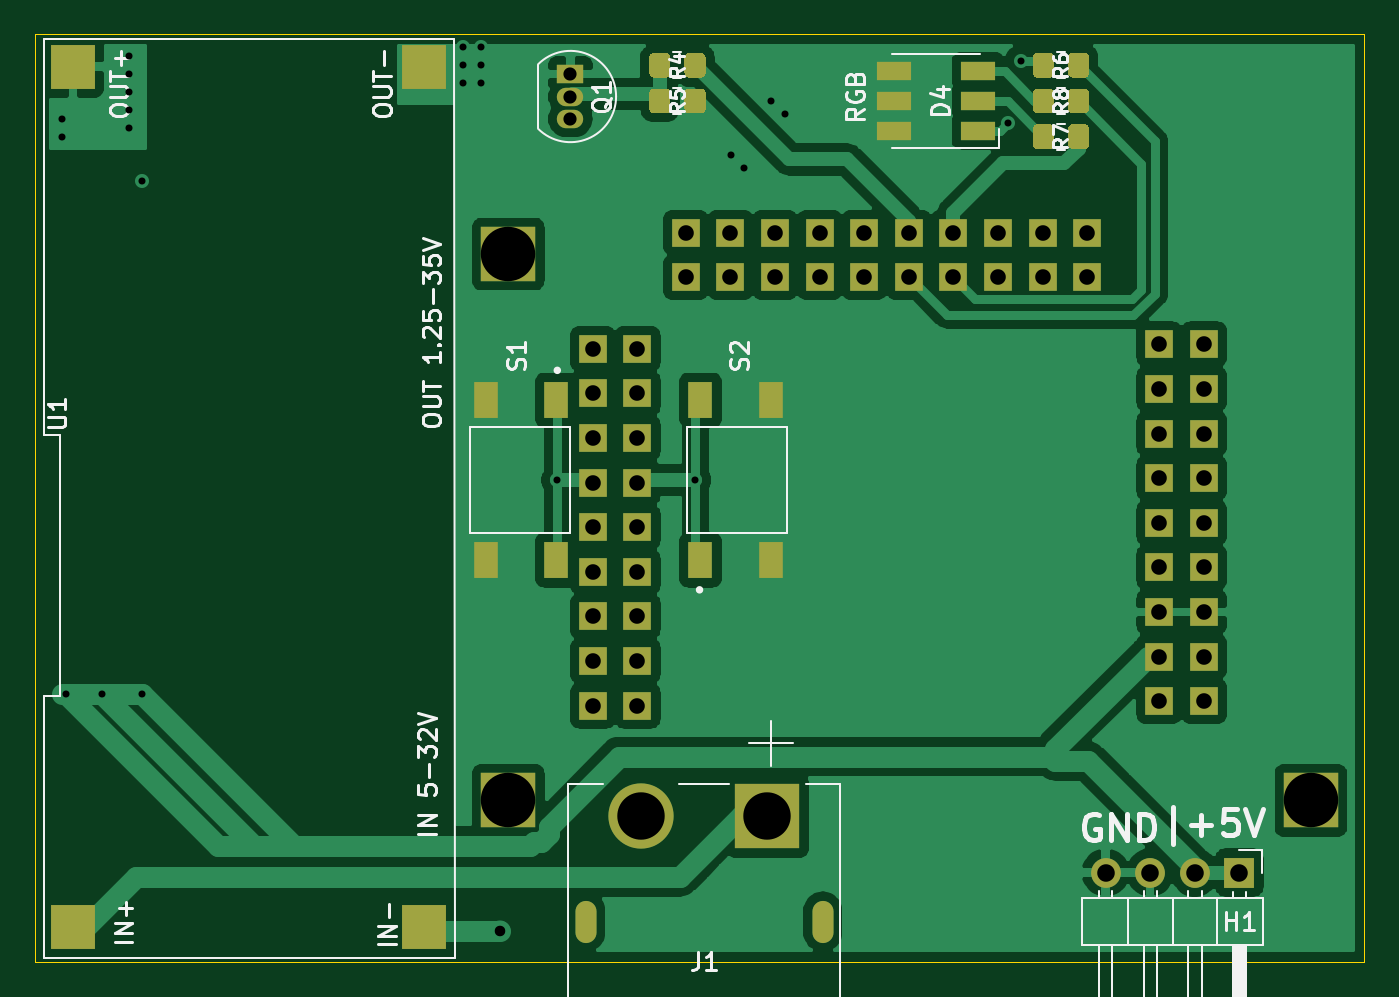
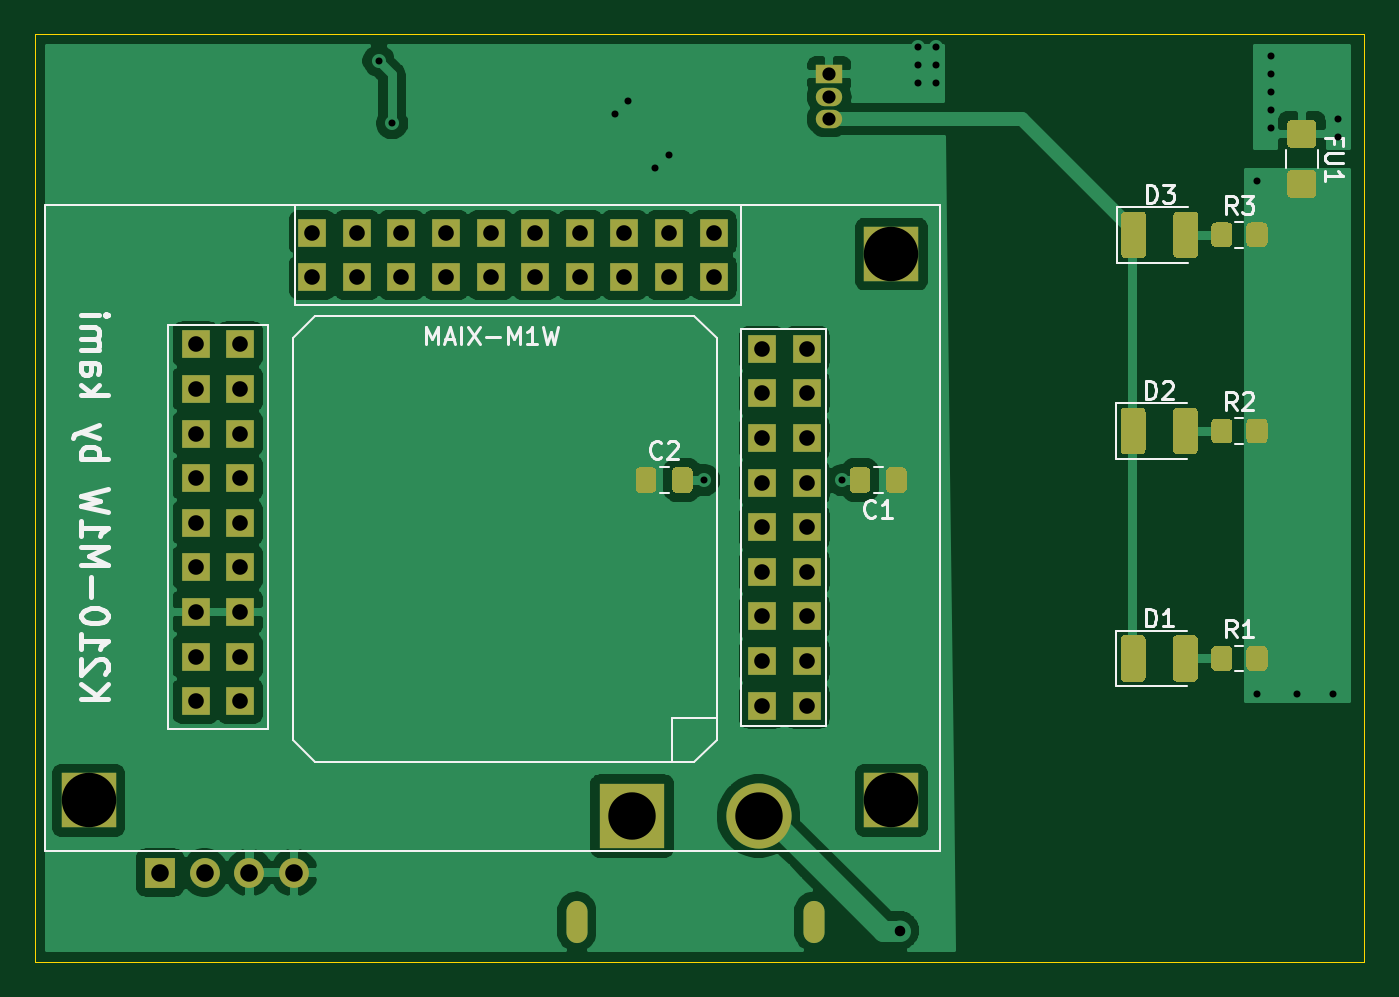
Circuit board: 11 layer files. Board 75.7 x 52.8 mm.
- bottom_copper: M1W-Bottom_Cu.gbr (92717 bytes)
- bottom_mask: M1W-Bottom_Mask.gbr (9033 bytes)
- paste: M1W-Bottom_Paste.gbr (6847 bytes)
- bottom_silk: M1W-Bottom_Silk.gbr (13494 bytes)
- outline: M1W-EdgeCuts.gbr (690 bytes)
- drill: M1W-NPTH.drl (341 bytes)
- drill: M1W-PTH.drl (2016 bytes)
- top_copper: M1W-Top_Cu.gbr (85668 bytes)
- top_mask: M1W-Top_Mask.gbr (6734 bytes)
- paste: M1W-Top_Paste.gbr (4548 bytes)
- top_silk: M1W-Top_Silk.gbr (21498 bytes)

=== bottom_copper: M1W-Bottom_Cu.gbr (92717 bytes, source omitted) ===
=== bottom_mask: M1W-Bottom_Mask.gbr (9033 bytes, source omitted) ===
=== paste: M1W-Bottom_Paste.gbr (6847 bytes, source omitted) ===
=== bottom_silk: M1W-Bottom_Silk.gbr (13494 bytes, source omitted) ===
=== outline: M1W-EdgeCuts.gbr ===
%TF.GenerationSoftware,KiCad,Pcbnew,(5.1.10)-1*%
%TF.CreationDate,2021-10-24T16:06:26+08:00*%
%TF.ProjectId,M1W,4d31572e-6b69-4636-9164-5f7063625858,rev?*%
%TF.SameCoordinates,Original*%
%TF.FileFunction,Profile,NP*%
%FSLAX46Y46*%
G04 Gerber Fmt 4.6, Leading zero omitted, Abs format (unit mm)*
G04 Created by KiCad (PCBNEW (5.1.10)-1) date 2021-10-24 16:06:26*
%MOMM*%
%LPD*%
G01*
G04 APERTURE LIST*
%TA.AperFunction,Profile*%
%ADD10C,0.050000*%
%TD*%
G04 APERTURE END LIST*
D10*
X173482000Y-146050000D02*
X173482000Y-93218000D01*
X249174000Y-146050000D02*
X173482000Y-146050000D01*
X249174000Y-93218000D02*
X249174000Y-146050000D01*
X173482000Y-93218000D02*
X249174000Y-93218000D01*
M02*

=== drill: M1W-NPTH.drl ===
M48
; DRILL file {KiCad (5.1.10)-1} date 10/24/21 16:06:26
; FORMAT={-:-/ absolute / metric / decimal}
; #@! TF.CreationDate,2021-10-24T16:06:26+08:00
; #@! TF.GenerationSoftware,Kicad,Pcbnew,(5.1.10)-1
; #@! TF.FileFunction,NonPlated,1,2,NPTH
FMAT,2
METRIC
T1C3.100
%
G90
G05
T1
X200.415Y-105.744
X200.415Y-136.864
X246.135Y-136.864
T0
M30

=== drill: M1W-PTH.drl ===
M48
; DRILL file {KiCad (5.1.10)-1} date 10/24/21 16:06:26
; FORMAT={-:-/ absolute / metric / decimal}
; #@! TF.CreationDate,2021-10-24T16:06:26+08:00
; #@! TF.GenerationSoftware,Kicad,Pcbnew,(5.1.10)-1
; #@! TF.FileFunction,Plated,1,2,PTH
FMAT,2
METRIC
T1C0.400
T2C0.600
T3C0.750
T4C0.889
T5C1.000
T6C2.700
%
G90
G05
T1
X175.006Y-98.044
X175.006Y-99.06
X175.26Y-130.81
X177.292Y-130.81
X178.816Y-94.488
X178.816Y-95.504
X178.816Y-96.52
X178.816Y-97.536
X178.816Y-98.552
X179.578Y-101.6
X179.578Y-130.81
X197.866Y-93.98
X197.866Y-94.996
X197.866Y-96.012
X198.882Y-93.98
X198.882Y-94.996
X198.882Y-96.012
X203.2Y-118.618
X211.074Y-118.618
X213.106Y-100.076
X213.868Y-100.838
X215.392Y-97.028
X216.154Y-97.79
X228.854Y-98.298
X229.616Y-94.742
T2
X199.95Y-144.272
T3
X203.962Y-95.504
X203.962Y-96.774
X203.962Y-98.044
T4
X205.241Y-111.144
X205.241Y-113.684
X205.241Y-116.224
X205.241Y-118.764
X205.241Y-121.304
X205.241Y-123.844
X205.241Y-126.384
X205.241Y-128.924
X205.241Y-131.464
X207.781Y-111.144
X207.781Y-113.684
X207.781Y-116.224
X207.781Y-118.764
X207.781Y-121.304
X207.781Y-123.844
X207.781Y-126.384
X207.781Y-128.924
X207.781Y-131.464
X210.537Y-104.53
X210.537Y-107.07
X213.077Y-104.53
X213.077Y-107.07
X215.617Y-104.53
X215.617Y-107.07
X218.157Y-104.53
X218.157Y-107.07
X220.697Y-104.53
X220.697Y-107.07
X223.237Y-104.53
X223.237Y-107.07
X225.777Y-104.53
X225.777Y-107.07
X228.317Y-104.53
X228.317Y-107.07
X230.857Y-104.53
X230.857Y-107.07
X233.397Y-104.53
X233.397Y-107.07
X237.499Y-110.89
X237.499Y-113.43
X237.499Y-115.97
X237.499Y-118.51
X237.499Y-121.05
X237.499Y-123.59
X237.499Y-126.13
X237.499Y-128.67
X237.499Y-131.21
X240.039Y-110.89
X240.039Y-113.43
X240.039Y-115.97
X240.039Y-118.51
X240.039Y-121.05
X240.039Y-123.59
X240.039Y-126.13
X240.039Y-128.67
X240.039Y-131.21
T5
X234.442Y-140.97
X236.982Y-140.97
X239.522Y-140.97
X242.062Y-140.97
T6
X207.982Y-137.764
X215.182Y-137.764
T2
G00X204.832Y-144.314
M15
G01X204.832Y-143.214
M16
G05
G00X218.332Y-144.314
M15
G01X218.332Y-143.214
M16
G05
T0
M30

=== top_copper: M1W-Top_Cu.gbr (85668 bytes, source omitted) ===
=== top_mask: M1W-Top_Mask.gbr (6734 bytes, source omitted) ===
=== paste: M1W-Top_Paste.gbr ===
%TF.GenerationSoftware,KiCad,Pcbnew,(5.1.10)-1*%
%TF.CreationDate,2021-10-24T16:06:26+08:00*%
%TF.ProjectId,M1W,4d31572e-6b69-4636-9164-5f7063625858,rev?*%
%TF.SameCoordinates,Original*%
%TF.FileFunction,Paste,Top*%
%TF.FilePolarity,Positive*%
%FSLAX46Y46*%
G04 Gerber Fmt 4.6, Leading zero omitted, Abs format (unit mm)*
G04 Created by KiCad (PCBNEW (5.1.10)-1) date 2021-10-24 16:06:26*
%MOMM*%
%LPD*%
G01*
G04 APERTURE LIST*
%ADD10R,2.000000X1.100000*%
%ADD11R,1.400000X2.100000*%
%ADD12R,2.500000X2.500000*%
G04 APERTURE END LIST*
%TO.C,R8*%
G36*
G01*
X232302000Y-97478001D02*
X232302000Y-96577999D01*
G75*
G02*
X232551999Y-96328000I249999J0D01*
G01*
X233252001Y-96328000D01*
G75*
G02*
X233502000Y-96577999I0J-249999D01*
G01*
X233502000Y-97478001D01*
G75*
G02*
X233252001Y-97728000I-249999J0D01*
G01*
X232551999Y-97728000D01*
G75*
G02*
X232302000Y-97478001I0J249999D01*
G01*
G37*
G36*
G01*
X230302000Y-97478001D02*
X230302000Y-96577999D01*
G75*
G02*
X230551999Y-96328000I249999J0D01*
G01*
X231252001Y-96328000D01*
G75*
G02*
X231502000Y-96577999I0J-249999D01*
G01*
X231502000Y-97478001D01*
G75*
G02*
X231252001Y-97728000I-249999J0D01*
G01*
X230551999Y-97728000D01*
G75*
G02*
X230302000Y-97478001I0J249999D01*
G01*
G37*
%TD*%
%TO.C,R7*%
G36*
G01*
X232302000Y-99510001D02*
X232302000Y-98609999D01*
G75*
G02*
X232551999Y-98360000I249999J0D01*
G01*
X233252001Y-98360000D01*
G75*
G02*
X233502000Y-98609999I0J-249999D01*
G01*
X233502000Y-99510001D01*
G75*
G02*
X233252001Y-99760000I-249999J0D01*
G01*
X232551999Y-99760000D01*
G75*
G02*
X232302000Y-99510001I0J249999D01*
G01*
G37*
G36*
G01*
X230302000Y-99510001D02*
X230302000Y-98609999D01*
G75*
G02*
X230551999Y-98360000I249999J0D01*
G01*
X231252001Y-98360000D01*
G75*
G02*
X231502000Y-98609999I0J-249999D01*
G01*
X231502000Y-99510001D01*
G75*
G02*
X231252001Y-99760000I-249999J0D01*
G01*
X230551999Y-99760000D01*
G75*
G02*
X230302000Y-99510001I0J249999D01*
G01*
G37*
%TD*%
%TO.C,R6*%
G36*
G01*
X232302000Y-95446001D02*
X232302000Y-94545999D01*
G75*
G02*
X232551999Y-94296000I249999J0D01*
G01*
X233252001Y-94296000D01*
G75*
G02*
X233502000Y-94545999I0J-249999D01*
G01*
X233502000Y-95446001D01*
G75*
G02*
X233252001Y-95696000I-249999J0D01*
G01*
X232551999Y-95696000D01*
G75*
G02*
X232302000Y-95446001I0J249999D01*
G01*
G37*
G36*
G01*
X230302000Y-95446001D02*
X230302000Y-94545999D01*
G75*
G02*
X230551999Y-94296000I249999J0D01*
G01*
X231252001Y-94296000D01*
G75*
G02*
X231502000Y-94545999I0J-249999D01*
G01*
X231502000Y-95446001D01*
G75*
G02*
X231252001Y-95696000I-249999J0D01*
G01*
X230551999Y-95696000D01*
G75*
G02*
X230302000Y-95446001I0J249999D01*
G01*
G37*
%TD*%
%TO.C,R5*%
G36*
G01*
X210458000Y-97478001D02*
X210458000Y-96577999D01*
G75*
G02*
X210707999Y-96328000I249999J0D01*
G01*
X211408001Y-96328000D01*
G75*
G02*
X211658000Y-96577999I0J-249999D01*
G01*
X211658000Y-97478001D01*
G75*
G02*
X211408001Y-97728000I-249999J0D01*
G01*
X210707999Y-97728000D01*
G75*
G02*
X210458000Y-97478001I0J249999D01*
G01*
G37*
G36*
G01*
X208458000Y-97478001D02*
X208458000Y-96577999D01*
G75*
G02*
X208707999Y-96328000I249999J0D01*
G01*
X209408001Y-96328000D01*
G75*
G02*
X209658000Y-96577999I0J-249999D01*
G01*
X209658000Y-97478001D01*
G75*
G02*
X209408001Y-97728000I-249999J0D01*
G01*
X208707999Y-97728000D01*
G75*
G02*
X208458000Y-97478001I0J249999D01*
G01*
G37*
%TD*%
%TO.C,R4*%
G36*
G01*
X210458000Y-95446001D02*
X210458000Y-94545999D01*
G75*
G02*
X210707999Y-94296000I249999J0D01*
G01*
X211408001Y-94296000D01*
G75*
G02*
X211658000Y-94545999I0J-249999D01*
G01*
X211658000Y-95446001D01*
G75*
G02*
X211408001Y-95696000I-249999J0D01*
G01*
X210707999Y-95696000D01*
G75*
G02*
X210458000Y-95446001I0J249999D01*
G01*
G37*
G36*
G01*
X208458000Y-95446001D02*
X208458000Y-94545999D01*
G75*
G02*
X208707999Y-94296000I249999J0D01*
G01*
X209408001Y-94296000D01*
G75*
G02*
X209658000Y-94545999I0J-249999D01*
G01*
X209658000Y-95446001D01*
G75*
G02*
X209408001Y-95696000I-249999J0D01*
G01*
X208707999Y-95696000D01*
G75*
G02*
X208458000Y-95446001I0J249999D01*
G01*
G37*
%TD*%
D10*
%TO.C,D4*%
X222390000Y-98728000D03*
X222390000Y-97028000D03*
X222390000Y-95328000D03*
X227190000Y-95328000D03*
X227190000Y-97028000D03*
X227190000Y-98728000D03*
%TD*%
D11*
%TO.C,S2*%
X211364000Y-114068000D03*
X211364000Y-123168000D03*
X215364000Y-123168000D03*
X215364000Y-114068000D03*
%TD*%
%TO.C,S1*%
X203164000Y-123168000D03*
X203164000Y-114068000D03*
X199164000Y-114068000D03*
X199164000Y-123168000D03*
%TD*%
D12*
%TO.C,U1*%
X195619000Y-144071000D03*
X195619000Y-95071000D03*
X175619000Y-144071000D03*
X175619000Y-95071000D03*
%TD*%
M02*

=== top_silk: M1W-Top_Silk.gbr (21498 bytes, source omitted) ===
